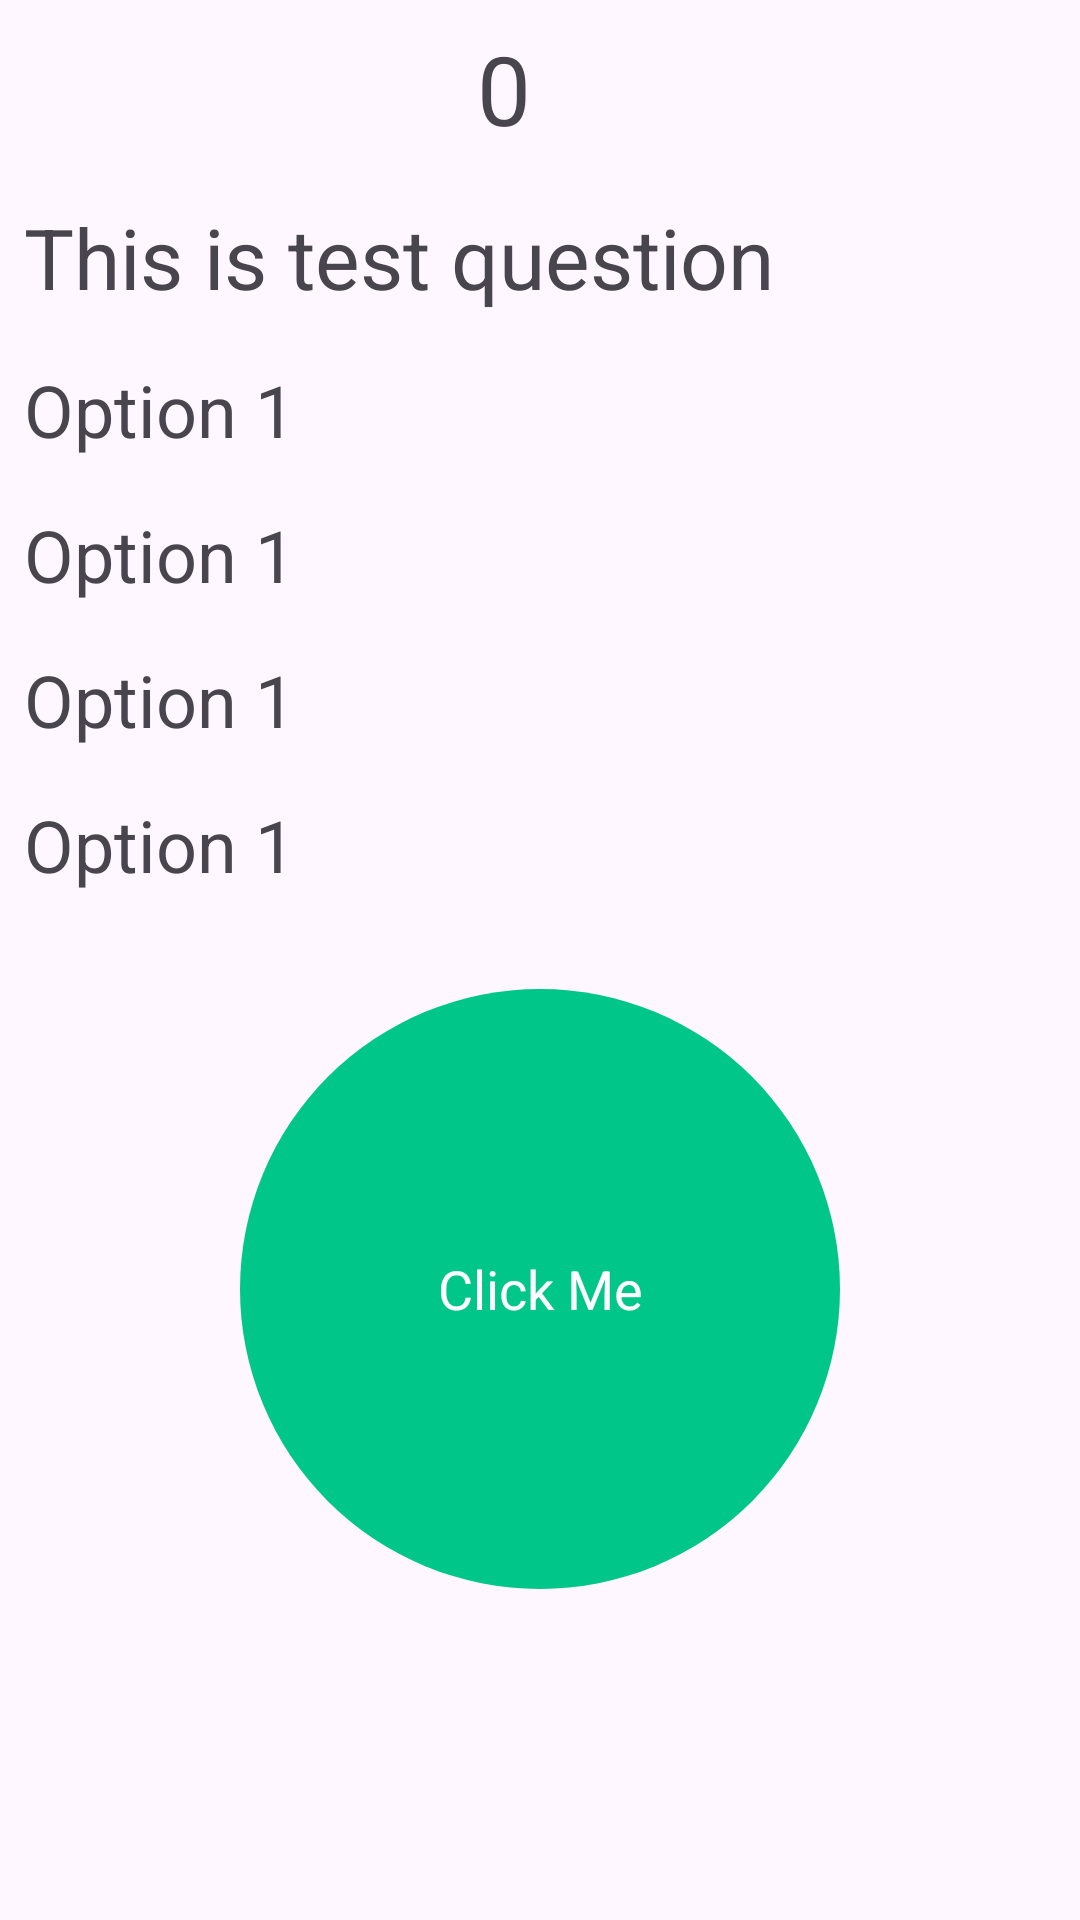

Here is an Android app screen rendered from its layout file. Give the layout XML and the strings, colors and styles it references.
<!-- AndroidManifest.xml: application theme Theme.BuzzerApp -->
<!-- res/layout/activity_main.xml -->
<?xml version="1.0" encoding="utf-8"?>
<LinearLayout
    xmlns:android="http://schemas.android.com/apk/res/android"
    xmlns:app="http://schemas.android.com/apk/res-auto"
    xmlns:tools="http://schemas.android.com/tools"
    android:layout_width="match_parent"
    android:layout_height="match_parent"
    android:orientation="vertical"
    android:padding="8dp"
    tools:context=".MainActivity">

    <LinearLayout
        android:layout_width="match_parent"
        android:layout_height="match_parent"
        android:orientation="vertical"
        >

    <TextView
        android:id="@+id/timer"
        android:layout_width="match_parent"
        android:layout_height="wrap_content"
        android:paddingEnd="24dp"
        android:textSize="32sp"
        android:text="0"
        android:textAlignment="center"

        />

        <TextView
            android:id="@+id/tv_question"
            android:layout_width="match_parent"
            android:layout_height="wrap_content"
            android:layout_marginTop="16dp"
            android:text="This is test question"
            android:textSize="28sp"
            />

        <TextView
            android:id="@+id/tv_option_1"
            android:layout_width="match_parent"
            android:layout_height="wrap_content"
            android:text="Option 1"
            android:textSize="24sp"
            android:layout_marginTop="16dp"
            />

        <TextView
            android:id="@+id/tv_option_2"
            android:layout_width="match_parent"
            android:layout_height="wrap_content"
            android:text="Option 1"
            android:textSize="24sp"
            android:layout_marginTop="16dp"
            />

        <TextView
            android:id="@+id/tv_option_3"
            android:layout_width="match_parent"
            android:layout_height="wrap_content"
            android:text="Option 1"
            android:textSize="24sp"
            android:layout_marginTop="16dp"
            />

        <TextView
            android:id="@+id/tv_option_4"
            android:layout_width="match_parent"
            android:layout_height="wrap_content"
            android:text="Option 1"
            android:textSize="24sp"
            android:layout_marginTop="16dp"
            />

        <TextView
            android:id="@+id/save_response"
            android:layout_width="200dp"
            android:layout_height="200dp"
            android:layout_centerInParent="true"
            android:gravity="center"
            android:layout_gravity="center"
            android:layout_marginTop="32dp"
            android:background="@drawable/round_button_bg"
            android:text="Click Me"
            android:textColor="#FFFFFF"
            android:textSize="18sp" />

    </LinearLayout>
</LinearLayout>
<!-- resources referenced by this layout -->
<resources>
  <!-- drawable round_button_bg (drawable) -->
  <?xml version="1.0" encoding="utf-8"?>
  <ripple xmlns:android="http://schemas.android.com/apk/res/android"
      android:color="@color/Gray">
      <item>
      <shape android:shape="oval">
          <solid android:color="@color/btn_color" />
          <size
              android:width="200dp"
              android:height="200dp" />
      </shape>
      </item>
  </ripple>
  <style name="Theme.BuzzerApp" parent="Base.Theme.BuzzerApp">
  
  
          <item name="fontFamily">@font/nunito_sans</item>
      </style>
  <color name="Gray">#E4E4E4</color>
  <color name="btn_color">#00c68a</color>
  <style name="Base.Theme.BuzzerApp" parent="Theme.Material3.Light.NoActionBar">
          
          
          <item name="fontFamily">@font/nunito_sans</item>
      </style>
</resources>
